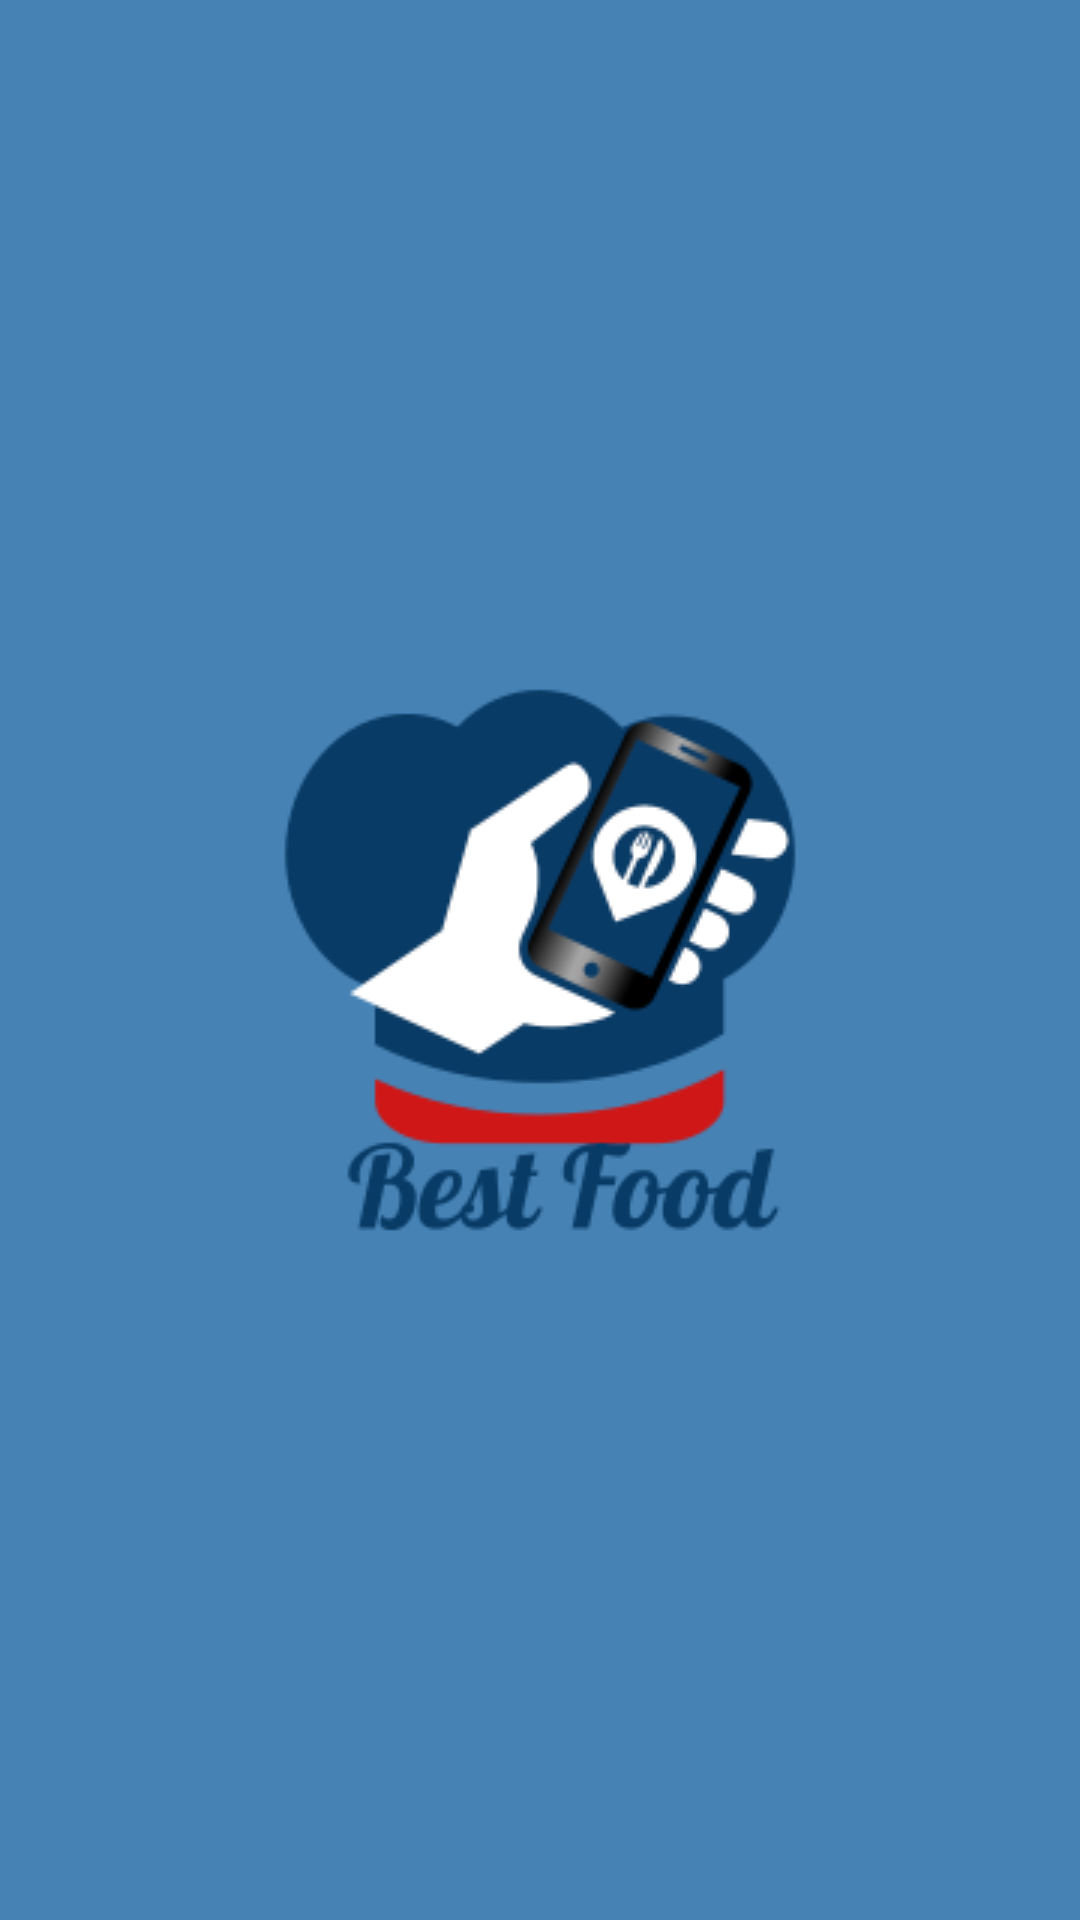

The Android layout XML behind this screen, and the referenced resources:
<!-- AndroidManifest.xml: application theme AppTheme -->
<!-- res/layout/activity_main.xml -->
<?xml version="1.0" encoding="utf-8"?>
<androidx.constraintlayout.widget.ConstraintLayout xmlns:android="http://schemas.android.com/apk/res/android"
    xmlns:app="http://schemas.android.com/apk/res-auto"
    xmlns:tools="http://schemas.android.com/tools"
    android:layout_width="match_parent"
    android:layout_height="match_parent"
    android:background="#4682b4"
    tools:context=".activity.MainActivity">

    <ImageView
        android:id="@+id/imageView"
        android:layout_width="wrap_content"
        android:layout_height="wrap_content"
        app:layout_constraintBottom_toBottomOf="parent"
        app:layout_constraintEnd_toEndOf="parent"
        app:layout_constraintStart_toStartOf="parent"
        app:layout_constraintTop_toTopOf="parent"
        app:srcCompat="@drawable/bestfood" />

</androidx.constraintlayout.widget.ConstraintLayout>
<!-- resources referenced by this layout -->
<resources>
  <!-- drawable bestfood: png bitmap (drawable, 15327 bytes) -->
  <style name="AppTheme" parent="Theme.AppCompat.Light.NoActionBar">
          
          <item name="colorPrimary">@color/colorPrimary</item>
          <item name="colorPrimaryDark">@color/colorPrimaryDark</item>
          <item name="colorAccent">@color/colorAccent</item>
      </style>
  <color name="colorPrimary">#4169E1</color>
  <color name="colorPrimaryDark">#0000FF</color>
  <color name="colorAccent">#D81B60</color>
</resources>
